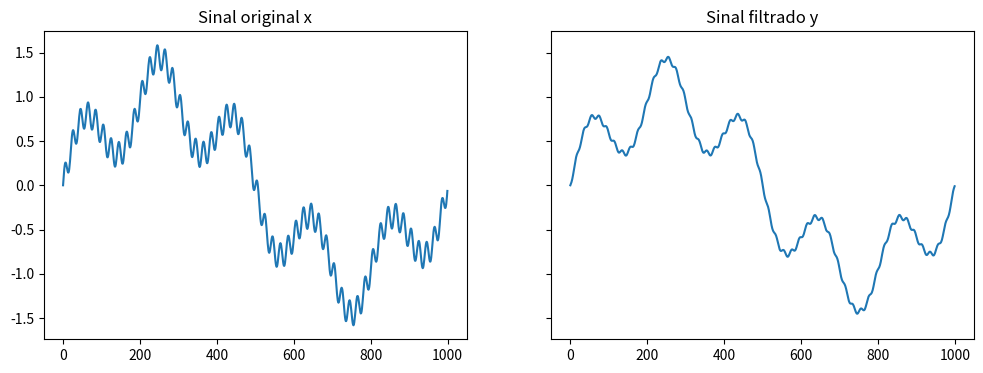
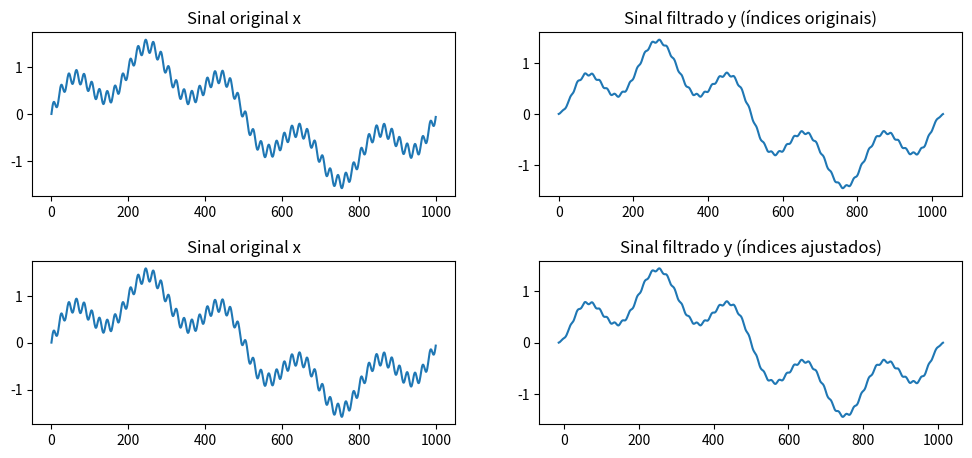

Python code for these plots, in order:
# importa dependências da tarefa
import math as m
import numpy as np
import matplotlib.pyplot as plt
from scipy.fft import fft, ifft

# Exercício 1(a)

def convolução_circular(x,h):
    y = []
    for i in range(len(h)):
        y.append(np.inner(h, np.roll(x, -i)))
        
    return np.array(y)

# Exercício 1(b)
N = 1000; M = 15; L = 2*M + 1

x = [np.sin(2*np.pi*n/N) + np.sin(2*np.pi*n*5/N)/np.sqrt(5) + np.sin(2*np.pi*n*50/N)/np.sqrt(50) for n in range(N)]
x = np.array(x)

h = np.zeros(N)
for i in range(-M, M+1):
    h[i] = 1/L
    
y = convolução_circular(x, h)

# a implementação a seguir computa o mesmo resultado de outra forma (esse é o teorema 4.2)
y_alt = np.real(np.fft.ifft(np.fft.fft(x)*np.fft.fft(h)))
assert np.linalg.norm(y-y_alt)<1e-8
print("resultado correto!")

fig, (ax1, ax2) = plt.subplots(1, 2, figsize=(12,4), sharey=True)
ax1.plot(range(N), x);ax1.set_title('Sinal original x')
ax2.plot(range(N), y);ax2.set_title('Sinal filtrado y')
plt.show()

# Exercício 2(a)

def convolucao_linear(x, h):
    h_flip = np.flip(h)
    
    L = len(h)
    aux_zeros = np.zeros(L-1)
    x_extended = np.concatenate((aux_zeros, x, aux_zeros))
    
    N = len(x)
    y = []
    for i in range(N+L-1):
        y.append(np.inner(h_flip, x_extended[i:i+L]))
        
    return np.array(y)

# Exercício 2(b)

L = 31
h = np.array([1/L for i in range(L)])

y = convolucao_linear(x, h)

# comparação com a implementação de referência:
y_alt = np.convolve(x,h)
assert (np.linalg.norm(y-y_alt)<1e-8)
print("resultado correto!")

M = 15
fig, axs = plt.subplots(2, 2, figsize=(12,4))
plt.subplots_adjust(top = 0.99, bottom=0.01, hspace=0.4, wspace=0.2)

axs[0, 0].plot(range(N), x);axs[0, 0].set_title('Sinal original x');
axs[0, 1].plot(range(N+L-1), y);axs[0, 1].set_title('Sinal filtrado y (índices originais)')

axs[1, 0].plot(range(N), x);axs[1, 0].set_title('Sinal original x')
axs[1, 1].plot(range(-M, N+M), y);axs[1, 1].set_title('Sinal filtrado y (índices ajustados)')

plt.show()